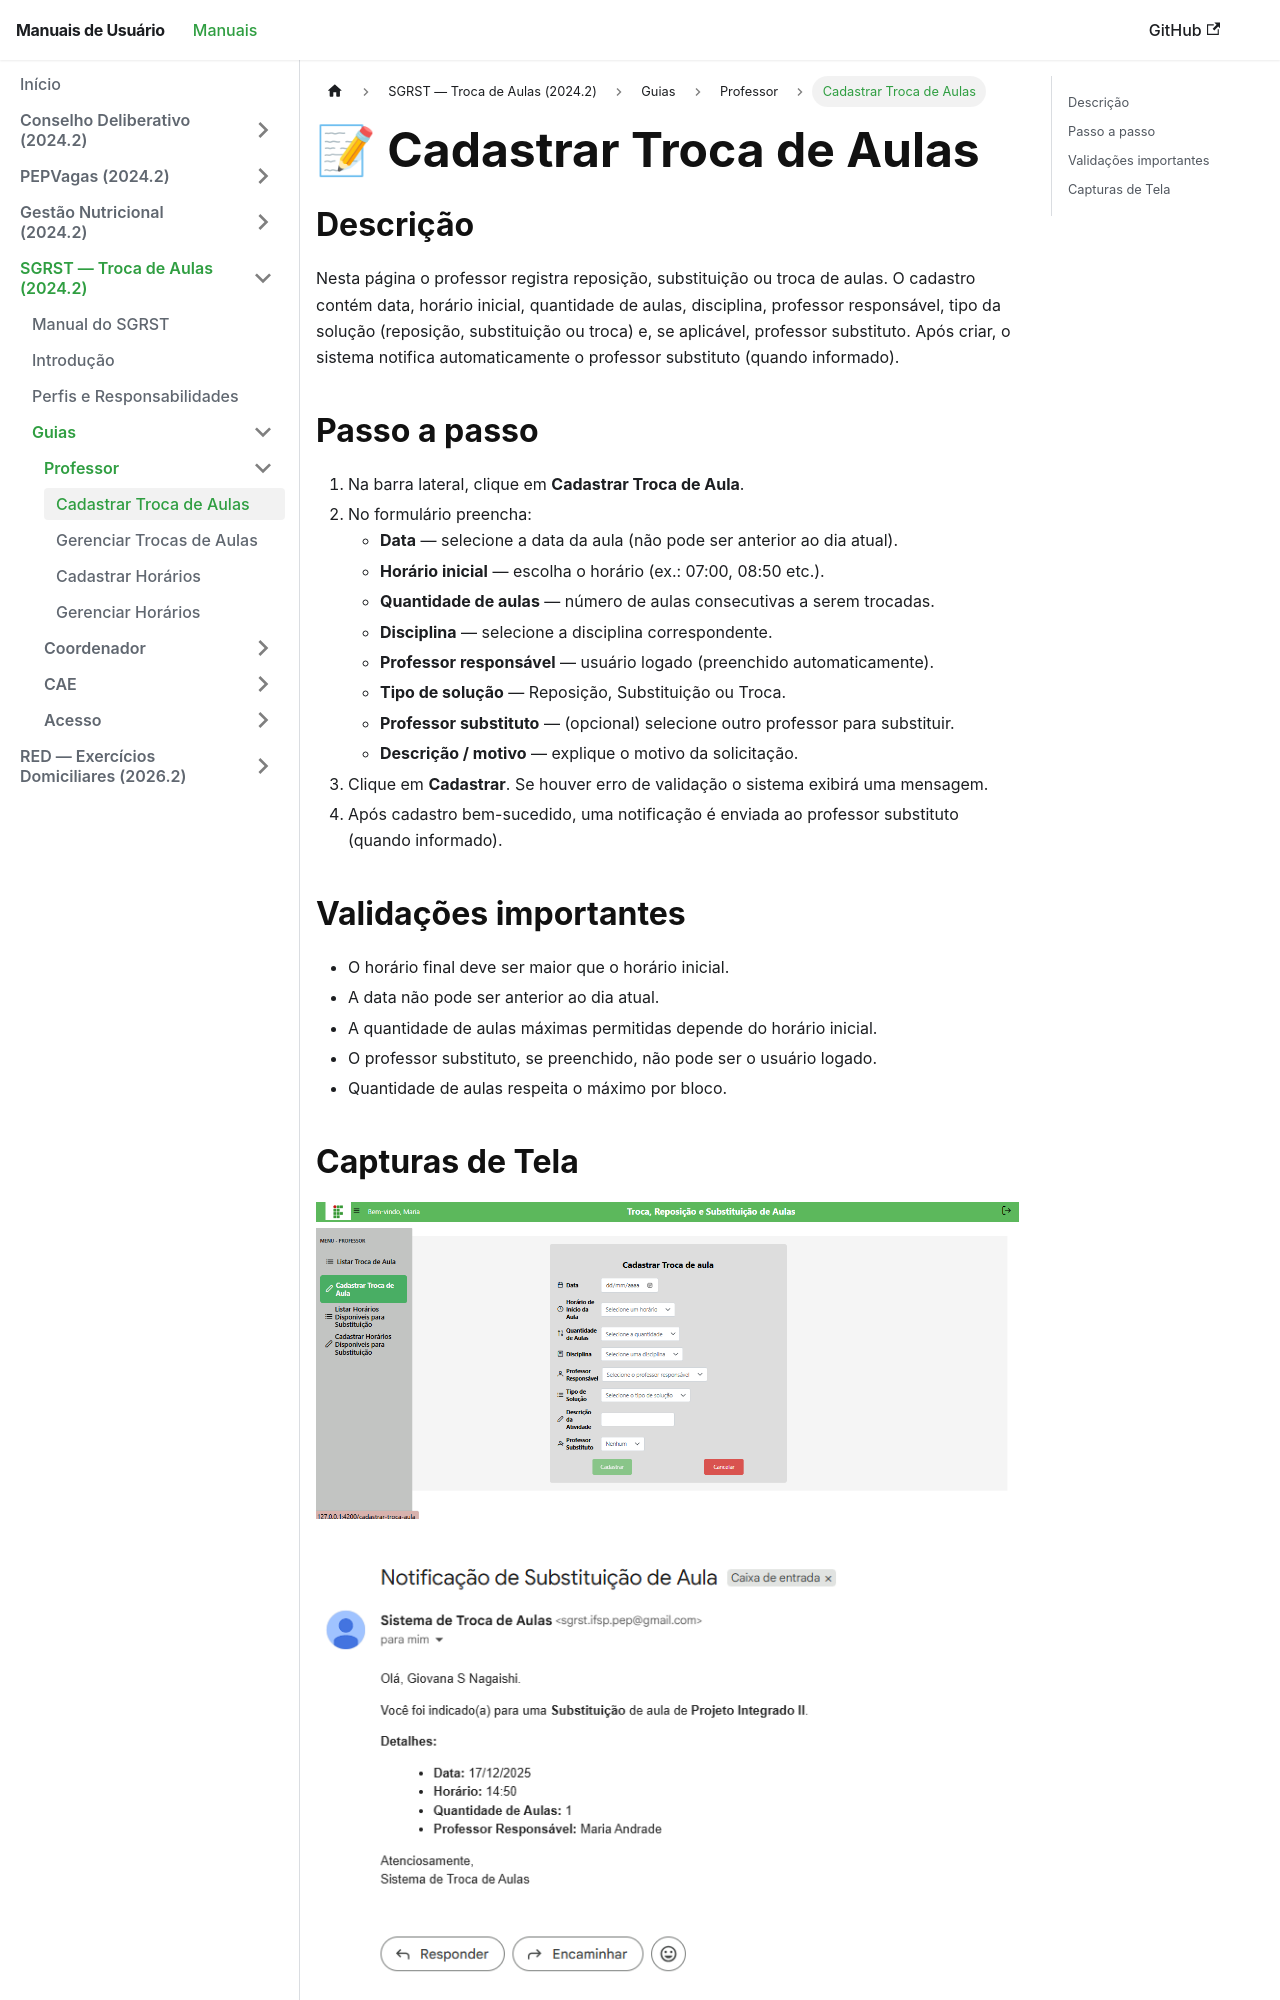

repository: Fabrica-de-Software-Academica-IFSP-PEP/Manuais · page: 2024-2-Substituicao-Reposicao-Troca-Aulas/guias/professor/cadastrar-troca/index.html · generator: docusaurus

---
title: Cadastrar Troca de Aulas
sidebar_position: 2
---

# 📝 Cadastrar Troca de Aulas

## Descrição

Nesta página o professor registra reposição, substituição ou troca de aulas. O cadastro contém data, horário inicial, quantidade de aulas, disciplina, professor responsável, tipo da solução (reposição, substituição ou troca) e, se aplicável, professor substituto. Após criar, o sistema notifica automaticamente o professor substituto (quando informado).

## Passo a passo

1. Na barra lateral, clique em **Cadastrar Troca de Aula**.
2. No formulário preencha:
   - **Data** — selecione a data da aula (não pode ser anterior ao dia atual).
   - **Horário inicial** — escolha o horário (ex.: 07:00, 08:50 etc.).
   - **Quantidade de aulas** — número de aulas consecutivas a serem trocadas.
   - **Disciplina** — selecione a disciplina correspondente.
   - **Professor responsável** — usuário logado (preenchido automaticamente).
   - **Tipo de solução** — Reposição, Substituição ou Troca.
   - **Professor substituto** — (opcional) selecione outro professor para substituir.
   - **Descrição / motivo** — explique o motivo da solicitação.
3. Clique em **Cadastrar**. Se houver erro de validação o sistema exibirá uma mensagem.
4. Após cadastro bem-sucedido, uma notificação é enviada ao professor substituto (quando informado).
